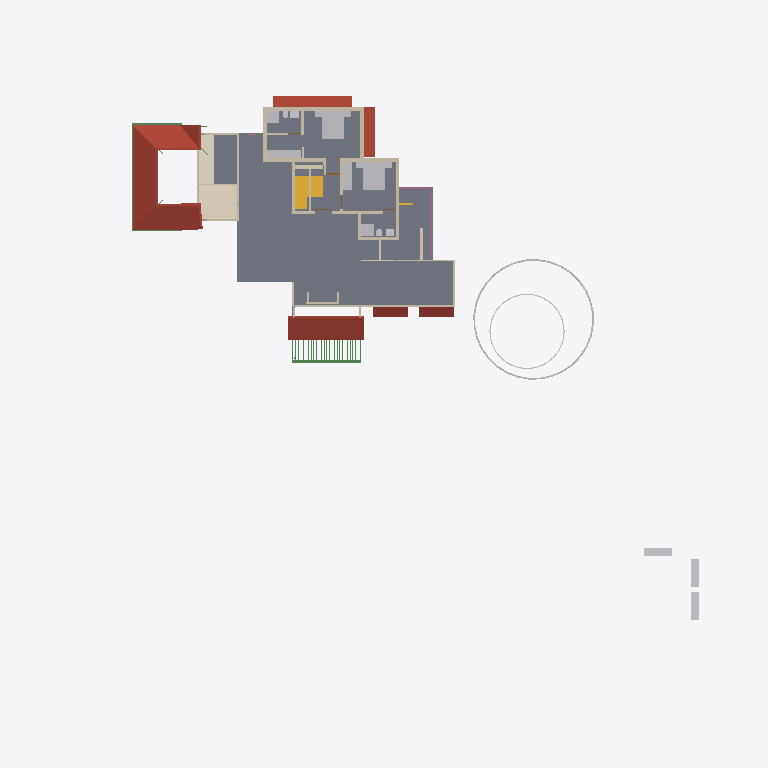
Plan cut of the same IFC building model at storey 'GF Lintel' (level 2.50 m, cut at 3.90 m), seen from above with north up, elements coloured by IFC class: 29 walls (beige), 19 other elements (light grey), 5 roofs (red-brown), 5 beams (green), 2 slabs (grey), 2 stair flights (yellow), 1 covering (cream), 1 railing (pink). Cut surfaces are drawn darker.
Extent 50.8 m × 48.1 m × 10.5 m (x, y, z). Storeys (7): Footing at -0.72 m; 00 at 0.00 m; GF-Plumbing at 0.00 m; GF at 0.45 m; GF Lintel at 2.50 m; FF at 3.45 m; SF at 6.45 m. Elements (638): 183 IfcWall, 141 IfcBeam, 125 IfcColumn, 50 IfcFurniture, 23 IfcDoor, 23 IfcRailing, 23 IfcWindow, 17 IfcSanitaryTerminal, 15 IfcSlab, 8 IfcPipeSegment, 8 IfcSolarDevice, 7 IfcRoof.

HEADER;
FILE_DESCRIPTION(('ViewDefinition[DesignTransferView]'),'2;1');
FILE_NAME('AnilIFC.ifc','2025-05-26T16:36:04+05:30',(''),(''),'IfcOpenShell 0.8.2','Bonsai 0.8.2','');
FILE_SCHEMA(('IFC4X3'));
ENDSEC;
DATA;
#1=IFCPROJECT('0$WNUybvfAYORhaB4XNFsz',$,'My Project',$,$,$,$,(#14,#26),#9);
#30=IFCSITE('3M0IN1zgbAER3qQbvbHEyN',$,'My Site',$,$,#21593,$,$,$,$,$,$,$,$);
#2446=IFCSITE('1Q_c7uVcTCngKTLSlSECoW',$,'Site',$,$,#21603,#2459,$,$,$,$,$,$,$);
#36=IFCBUILDING('1$IA7hdqP7iPKszbJPMQXv',$,'My Building',$,$,#21598,$,$,$,$,$,$);
#42=IFCBUILDINGSTOREY('2kIwN_l2HEff17hxWulS$t',$,'00',$,$,#21448,$,$,$,$);
#96=IFCBUILDINGSTOREY('1ytHU9NMr9xuhR6nOuParS',$,'GF',$,$,#197670,$,$,$,$);
#113=IFCBUILDINGSTOREY('02Wk4pOKz6S8OjqfsSxw3f',$,'FF',$,$,#26578,$,$,$,$);
#12120=IFCBUILDINGSTOREY('30jjxh13H5ZfRPWBSBUv3P',$,'GF Lintel',$,$,#21443,$,$,$,$);
#63201=IFCBUILDINGSTOREY('29$z2S3$n8RvRPKj7iW$sZ',$,'SF',$,$,#63429,$,$,$,$);
#108970=IFCBUILDINGSTOREY('3iWuMSe1v7khUzkZ98yZ0Z',$,'Footing',$,$,#108991,$,$,$,$);
#147287=IFCBUILDINGSTOREY('2KbWokeHD6$ezCcWwHlXSS',$,'GF-Plumbing',$,$,#147303,$,$,$,$);
#2418=IFCSLAB('2zuPSYDAL5VgmGKHnYEo6Y',$,'Slab',$,$,#197770,#2429,$,$);
#103220=IFCROOF('0MsxFqRGX37voS$3DPyzG8',$,'Roof.007',$,$,#103367,#103362,$,.GABLE_ROOF.);
#73314=IFCCOVERING('28lh$sdOz2J8GK$ywyiPYW',$,'Covering',$,$,#73370,#73329,$,$);
#32444=IFCROOF('1aUfLipIrEyQs0HVDV7QAC',$,'Roof',$,$,#197790,#32461,$,$);
#76381=IFCGEOGRAPHICELEMENT('2pfiLi3vv79x_8U6RE3CYp',$,'GeographicElement',$,$,#76413,#76449,$,$);
#27810=IFCFURNITURE('1SPv3HdY94TPP__StzdHT6',$,'Furniture',$,$,#30693,#27823,$,$);
#27831=IFCFURNITURE('2_SW9j6Cr8ov2BnsvZD0pv',$,'Furniture',$,$,#98674,#90066,$,$);
#47575=IFCROOF('3XPSi919X2xgowyHdSbiMi',$,'Roof',$,$,#197895,#47592,$,$);
#10353=IFCSTAIRFLIGHT('2Zm0rZgTbDdgxMEp5bq$9_',$,'StairFlight',$,$,#197865,#10385,$,12,11,0.183333337306976,0.150000005960464,.STRAIGHT.);
#3745=IFCWALL('3PPEKA0qP28Bdd0QhJ_gm2',$,'Wall',$,$,#110977,#3756,$,$);
#13124=IFCROOF('2Wc40MyBn5PgqI1Y_x0pIx',$,'Roof',$,$,#197675,#13135,$,$);
#13272=IFCROOF('1fNnHheW1DS9OM80bg67kK',$,'Roof',$,$,#197680,#13283,$,$);
#25738=IFCWALL('0lZX8X4012ux6T$fM5b9SU',$,'Wall',$,$,#196770,#25749,$,$);
#27340=IFCFURNITURE('3BCTQ2eUXDPPlOEgYqoaS1',$,'Furniture',$,$,#29111,#27371,$,$);
#10963=IFCSLAB('3moCxSwFL1w8slcgM_ciTa',$,'Slab',$,$,#197780,#10977,$,$);
#74869=IFCGEOGRAPHICELEMENT('3qyTpdBrLCaxCPBVEhKmZp',$,'GeographicElement',$,$,#76320,#74901,$,$);
#30474=IFCFURNITURE('0PnCGZkhj8HucArEpD2kQd',$,'Furniture',$,$,#30698,#30502,$,$);
#29582=IFCSTAIRFLIGHT('2HjMoCmO94KuMRiXbMpo$G',$,'StairFlight',$,$,#197785,#29688,$,5,4,0.160000002384186,0.25,.STRAIGHT.);
#3979=IFCWALL('2kq4XltiX27QGB58zgBIu7',$,'Wall',$,$,#113006,#3990,$,$);
#16799=IFCFURNITURE('055N_$xmX9ZQbc0CYFtvE3',$,'Furniture',$,$,#197800,#16798,$,$);
#17096=IFCFURNITURE('0yYwZAg3jFQvkxBxQ0MGp1',$,'Furniture',$,$,#197805,#17095,$,$);
#18669=IFCFURNITURE('0_rDbuDo58VxsMmqMXWGXl',$,'Furniture',$,$,#197810,#18668,$,$);
#3797=IFCWALL('3E$5CYP8T92uwjDtsIf6$M',$,'Wall',$,$,#197269,#3808,$,$);
#4605=IFCWALL('0R6ynCLsLAcec_q9E8Ic4t',$,'Wall',$,$,#194646,#4616,$,$);
#3771=IFCWALL('1BQWAl8DT5I8F3hizVQb3r',$,'Wall',$,$,#114645,#3782,$,$);
#4005=IFCWALL('0DxJeEnmv1xRQT1YoHF$5a',$,'Wall',$,$,#113062,#4016,$,$);
#64765=IFCWALL('1n$hjU3Dj8hwh6UFKCxvkK',$,'Wall',$,$,#196418,#64776,$,$);
#26988=IFCSANITARYTERMINAL('3e2NvaNDr3ZPhn2fIoU3SX',$,'SanitaryTerminal',$,$,#30076,#27001,$,$);
#26866=IFCSANITARYTERMINAL('1YE_NqT8v46u1Dd3XwNnli',$,'SanitaryTerminal',$,$,#30071,#26897,$,$);
#62755=IFCBEAM('1aSVv8HwX56wZQn_oG$9rN',$,'Beam',$,$,#198830,#62766,$,$);
#3953=IFCWALL('2R6HHcsQjDZxHSe0tdJp0W',$,'Wall',$,$,#194595,#3964,$,$);
#26129=IFCWALL('0ger0g3pfBQfJD7OM8jOCN',$,'Wall',$,$,#197402,#26140,$,$);
#3901=IFCWALL('2Bvgfflh98quKCLNNOeAbJ',$,'Wall',$,$,#112775,#3912,$,$);
#29358=IFCWALL('3U3_2IE6LES8tAXzbZT3By',$,'Wall',$,$,#199140,#29370,$,$);
#4631=IFCWALL('32cQZexAvBCO_o8rt9HHU$',$,'Wall',$,$,#194540,#4642,$,$);
#4491=IFCWALL('0$RRVrqLr7eeV_FSYo5Nkw',$,'Wall',$,$,#114073,#4502,$,$);
#59897=IFCBEAM('281e41i4XAn8FRYAA9Vr36',$,'Beam',$,$,#198960,#59908,$,$);
#62692=IFCWALL('1P6TCAnNLEifUxvdrC1jpy',$,'Wall',$,$,#196653,#62703,$,$);
#64539=IFCRAILING('0DvFksG_94yOnkzD5IW9CG',$,'Railing',$,'FRAMELESS_PANEL',#64949,#64557,$,.USERDEFINED.);
#60117=IFCBEAM('3bqZtw9y1C_O9nFHnZu1hH',$,'Beam',$,$,#198955,#60128,$,$);
#113194=IFCWALL('1WVu$Hs8fEuOKpLmv8LTuy',$,'Wall',$,$,#199190,#113205,$,$);
#25764=IFCWALL('3xt5gn$ijE38abE2GTy7Nn',$,'Wall',$,$,#196542,#25775,$,$);
#44961=IFCWALL('1W3$tepJP0leY7YOeWnHjR',$,'Wall',$,$,#199075,#44967,$,$);
#4694=IFCWALL('0m8bqtedHCBOulSTjJoeI4',$,'Wall',$,$,#197623,#4705,$,$);
#3927=IFCWALL('3dADdcYTz2FxrWMI4C4ESG',$,'Wall',$,$,#113669,#3938,$,$);
#73217=IFCWALL('0nuaf4wVn87eUKYnbQPTY1',$,'Wall',$,$,#196436,#73252,$,$);
#58608=IFCBEAM('2HAkqdXEX00x3EY8IiHZ6E',$,'Beam',$,$,#198815,#58619,$,$);
#37165=IFCWALL('1jv1$ib1XDYuoVZOluvqnT',$,'Wall',$,$,#37380,#37171,$,$);
#26944=IFCSANITARYTERMINAL('1kMW_LXVHF4h5etss$cMFc',$,'SanitaryTerminal',$,$,#27039,#26975,$,$);
#25659=IFCWALL('0RIdlLK$jAGPzQ5U4dZVLB',$,'Wall',$,$,#196560,#25665,$,$);
#27040=IFCSANITARYTERMINAL('3KNRg3PtT17fCDyWWbTw5P',$,'SanitaryTerminal',$,$,#29166,#27053,$,$);
#59931=IFCBEAM('0vtLnhG3P5cgIuqJwVA0lM',$,'Beam',$,$,#198965,#59942,$,$);
#55209=IFCWALL('1roh8A3W97r8ozZ8qxwk6X',$,'Wall',$,$,#196395,#55220,$,$);
#56131=IFCWALL('3EsSyc7KDFpRIWQrubltLE',$,'Wall',$,$,#196605,#56142,$,$);
#27711=IFCFURNITURE('33WZ1oYRD8FO4aV1atP_Bu',$,'Furniture',$,$,#98664,#27724,$,$);
#27737=IFCFURNITURE('0l60d4J$P0H8VI$axZE9di',$,'Furniture',$,$,#30683,#27750,$,$);
#27758=IFCFURNITURE('1kmyPfXbL8VBKOJILvAoKN',$,'Furniture',$,$,#98669,#27771,$,$);
#27784=IFCFURNITURE('3crAuABsT2gf$q7A0hVci4',$,'Furniture',$,$,#30688,#27797,$,$);
#3823=IFCWALL('3yES3GBwH1VPUe8SP9NEYj',$,'Wall',$,$,#113862,#3834,$,$);
#20123=IFCWALL('23C6IFMfT5c9qVYymYr$CN',$,'Wall',$,$,#199160,#20134,$,$);
#27014=IFCSANITARYTERMINAL('0st4ogfJPBBPJTFcX0IgQ5',$,'SanitaryTerminal',$,$,#29161,#27027,$,$);
#54094=IFCWALL('3EoigP6Nf2wguzJ71GUC6p',$,'Wall',$,$,#196676,#54105,$,$);
#2056=IFCWALL('3m9H6N70nCXvzVOEeycG90',$,'Wall',$,$,#199165,#2067,$,$);
#26905=IFCSANITARYTERMINAL('3zSYiSNArASReHJBZFd6ie',$,'SanitaryTerminal',$,$,#27013,#26936,$,$);
ENDSEC;